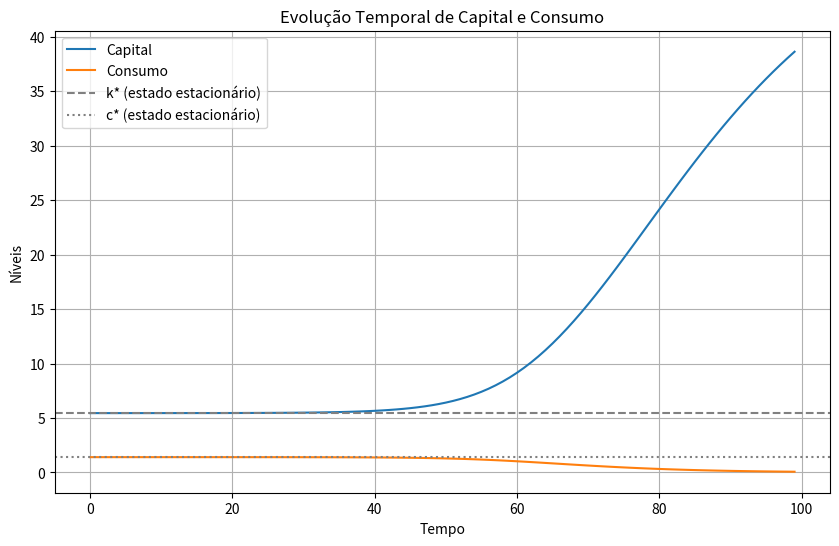
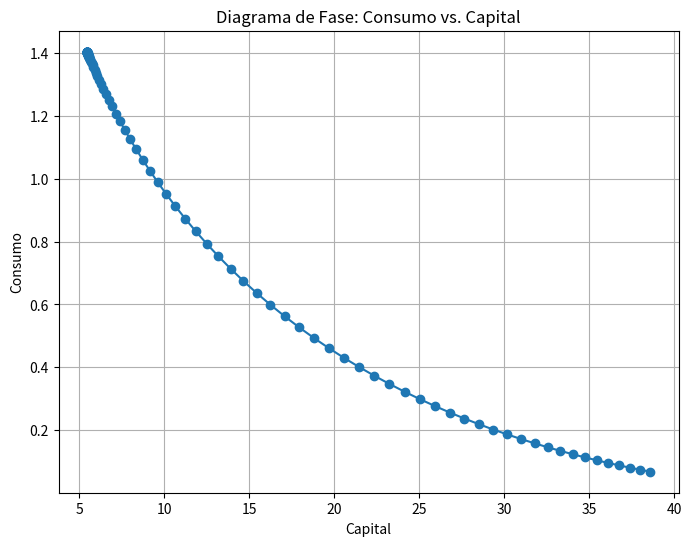
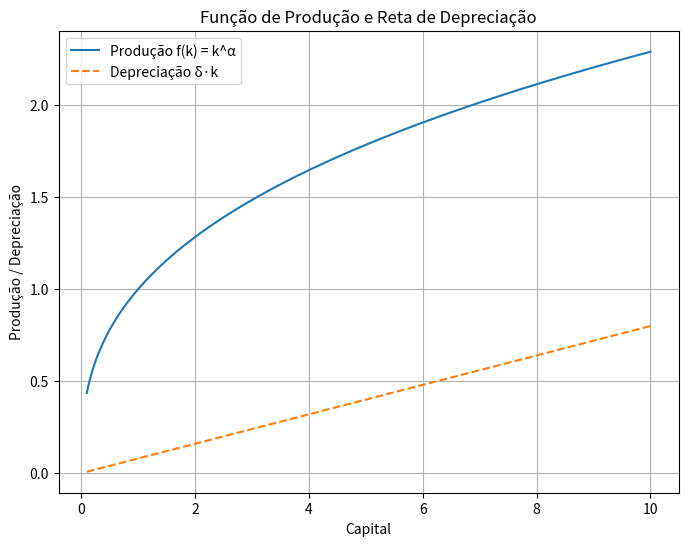

The script that saved these images, in order:
import numpy as np
import matplotlib.pyplot as plt

# Parâmetros do modelo
alpha = 0.36        # elasticidade da produção em relação ao capital
beta = 0.96         # fator de desconto
delta = 0.08        # taxa de depreciação
T = 100             # número de períodos a simular

# Cálculo do estado estacionário (steady state)
# Na solução do Euler, o estado estacionário satisfaz: 1 = beta * (alpha * k_ss^(alpha-1) + 1 - delta)
# Portanto, k_ss = [alpha / (1/beta - (1-delta))]^(1/(1-alpha))
k_ss = (alpha / (1/beta - (1-delta)))**(1/(1-alpha))
# Consumo estacionário: usando a restrição de recursos no steady state:
c_ss = k_ss**alpha - delta * k_ss

print("Capital estacionário (k*): {:.3f}".format(k_ss))
print("Consumo estacionário (c*): {:.3f}".format(c_ss))

# Inicialização dos vetores para capital e consumo
k = np.zeros(T)
c = np.zeros(T)

# Condições iniciais (escolha de valores fora do steady state para ver a convergência)
k[0] = 5.447 # 2.0      # capital inicial
c[0] =  1.405 #  0.5      # consumo inicial (valor escolhido arbitrariamente)

# Sistema de equações:
# 1. Restrição de acumulação:  k[t+1] = f(k[t]) + (1-delta)*k[t] - c[t], com f(k)=k^alpha
# 2. Equação de Euler para log utilidade: c[t+1] = beta * (alpha * k[t+1]^(alpha-1) + 1-delta) * c[t]
for t in range(T-1):
    k[t+1] = k[t]**alpha + (1-delta)*k[t] - c[t]
    c[t+1] = beta * (alpha * k[t+1]**(alpha - 1) + 1 - delta) * c[t]

# Vetor tempo para os gráficos
time = np.arange(T)

# --- Gráfico 1: Evolução Temporal de Capital e Consumo ---
plt.figure(figsize=(10,6))
plt.plot(time, k, label="Capital")
plt.plot(time, c, label="Consumo")
plt.axhline(y=k_ss, color='gray', linestyle='--', label="k* (estado estacionário)")
plt.axhline(y=c_ss, color='gray', linestyle=':', label="c* (estado estacionário)")
plt.xlabel("Tempo")
plt.ylabel("Níveis")
plt.title("Evolução Temporal de Capital e Consumo")
plt.legend()
plt.grid(True)
plt.show()

# --- Gráfico 2: Diagrama de Fase (Consumo vs. Capital) ---
plt.figure(figsize=(8,6))
plt.plot(k, c, marker='o')
plt.xlabel("Capital")
plt.ylabel("Consumo")
plt.title("Diagrama de Fase: Consumo vs. Capital")
plt.grid(True)
plt.show()

# --- Gráfico 3: Função de Produção e Linha de Depreciação ---
# Para um conjunto de valores de k, plotamos f(k)=k^alpha e a reta delta*k.
k_vals = np.linspace(0.1, 10, 300)
f_k = k_vals**alpha         # função de produção
dep_line = delta * k_vals     # linha de depreciação

plt.figure(figsize=(8,6))
plt.plot(k_vals, f_k, label="Produção f(k) = k^α")
plt.plot(k_vals, dep_line, label="Depreciação δ·k", linestyle="--")
plt.xlabel("Capital")
plt.ylabel("Produção / Depreciação")
plt.title("Função de Produção e Reta de Depreciação")
plt.legend()
plt.grid(True)
plt.show()
